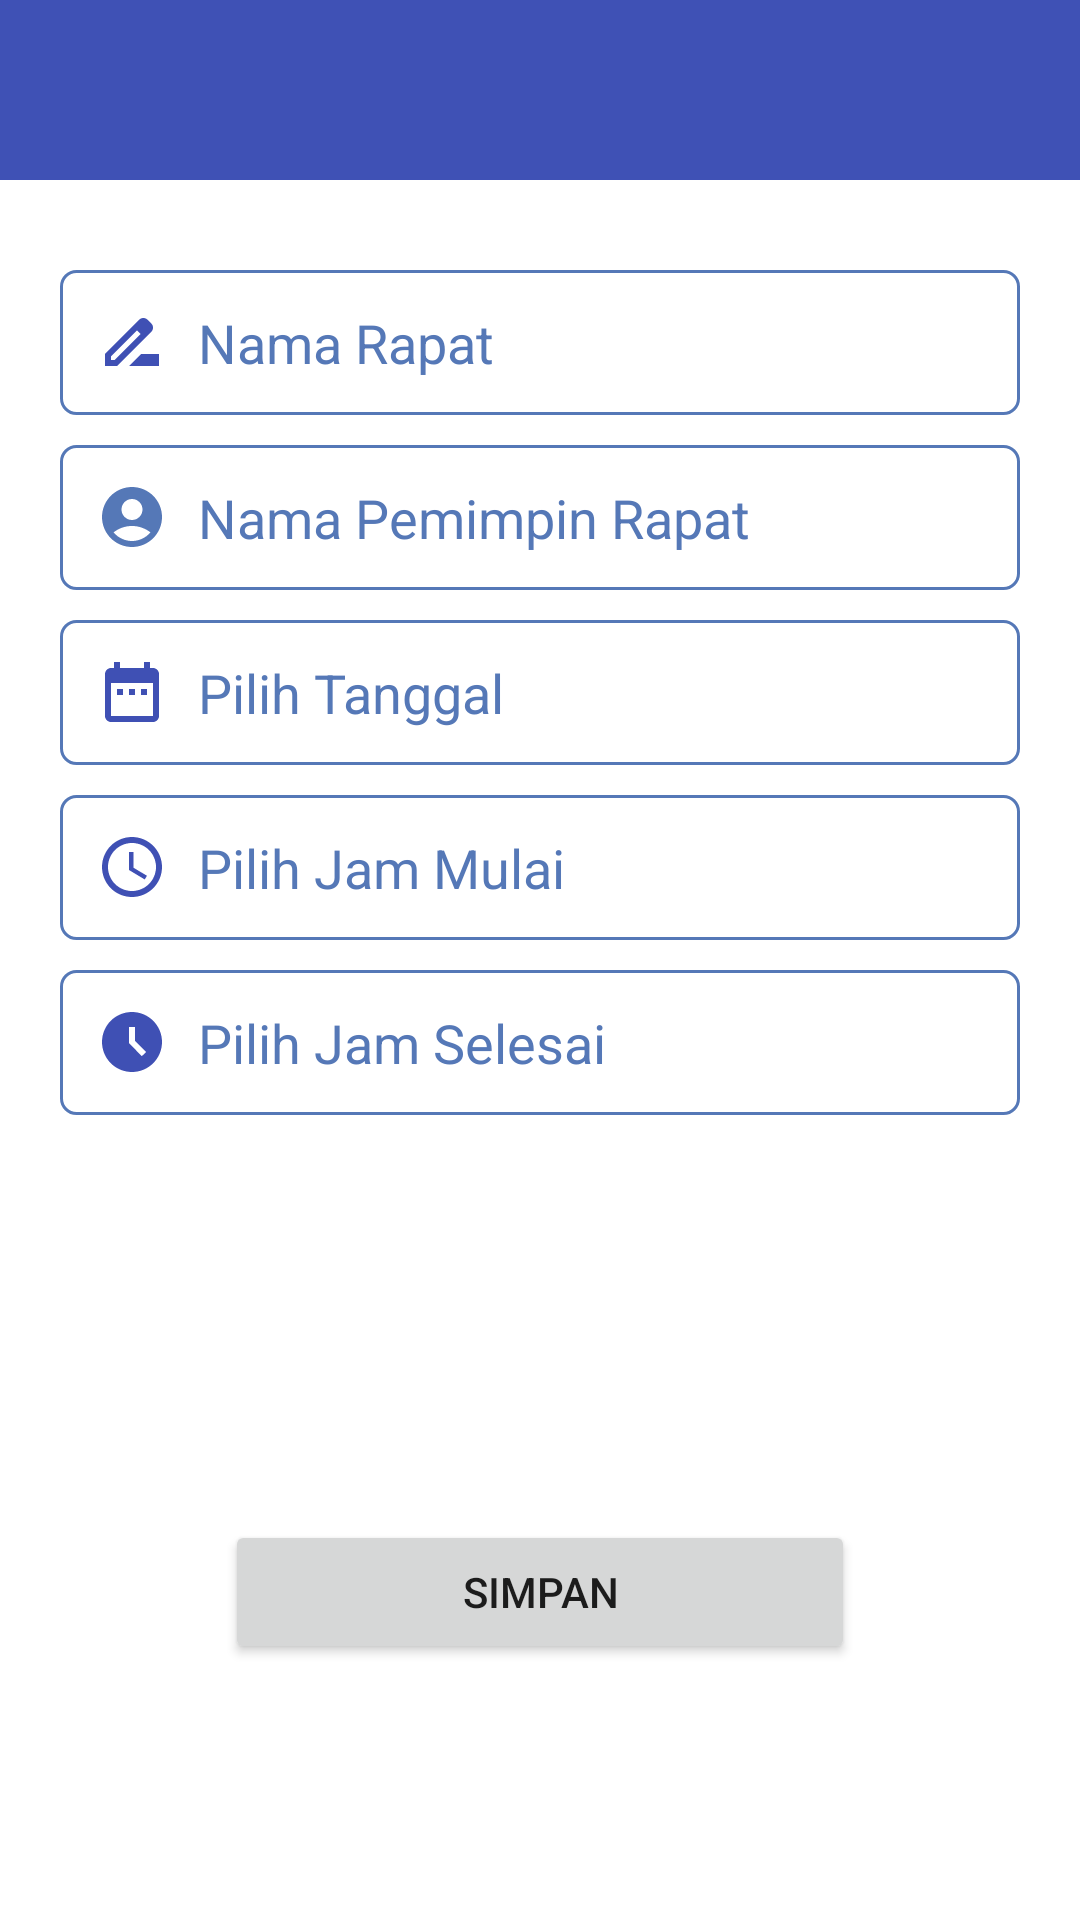

Layout XML and referenced resources for this Android screen:
<!-- AndroidManifest.xml: application theme Theme.AplikasiNotulensiDanAbsensiRapat -->
<!-- res/layout/activity_input_rapat.xml -->
<?xml version="1.0" encoding="utf-8"?>
<LinearLayout xmlns:android="http://schemas.android.com/apk/res/android"
    xmlns:app="http://schemas.android.com/apk/res-auto"
    xmlns:tools="http://schemas.android.com/tools"
    android:layout_width="match_parent"
    android:layout_height="match_parent"
    tools:context=".InputUser"
    android:orientation="vertical">

    <include layout="@layout/menu_absen_toolbar"/>

    <LinearLayout
        android:layout_width="match_parent"
        android:layout_height="wrap_content"
        android:layout_margin="20dp"
        android:orientation="vertical">

        <EditText
            android:id="@+id/editTextTextNameR"
            android:layout_width="match_parent"
            android:layout_height="wrap_content"
            android:layout_marginTop="10sp"
            android:background="@drawable/backgrounnd_edittext"
            android:drawableStart="@drawable/ic_baseline_drive_file_rename_outline_24"
            android:drawablePadding="10dp"
            android:ems="10"
            android:hint="Nama Rapat"
            android:padding="12dp"
            android:textColorHint="@color/outline" />

        <EditText
            android:id="@+id/editTextTextPRapat"
            android:layout_width="match_parent"
            android:layout_height="wrap_content"
            android:layout_marginTop="10sp"
            android:background="@drawable/backgrounnd_edittext"
            android:drawableStart="@drawable/ic_user"
            android:drawablePadding="10dp"
            android:ems="10"
            android:hint="Nama Pemimpin Rapat"
            android:padding="12dp"
            android:textColorHint="@color/outline" />
        <EditText
            android:id="@+id/editTextTextTGL"
            android:layout_width="match_parent"
            android:layout_height="wrap_content"
            android:layout_marginTop="10sp"
            android:background="@drawable/backgrounnd_edittext"
            android:drawableStart="@drawable/ic_baseline_date_range_24"
            android:drawablePadding="10dp"
            android:ems="10"
            android:hint="Pilih Tanggal"
            android:padding="12dp"
            android:textColorHint="@color/outline" />
        <EditText
            android:id="@+id/editTextTextWktMulai"
            android:layout_width="match_parent"
            android:layout_height="wrap_content"
            android:layout_marginTop="10sp"
            android:background="@drawable/backgrounnd_edittext"
            android:drawableStart="@drawable/ic_baseline_access_time_24"
            android:drawablePadding="10dp"
            android:ems="10"
            android:hint="Pilih Jam Mulai"
            android:padding="12dp"
            android:textColorHint="@color/outline" />
        <EditText
            android:id="@+id/editTextTextWktSelesai"
            android:layout_width="match_parent"
            android:layout_height="wrap_content"
            android:layout_marginTop="10sp"
            android:background="@drawable/backgrounnd_edittext"
            android:drawableStart="@drawable/ic_baseline_access_time_filled_24"
            android:drawablePadding="10dp"
            android:ems="10"
            android:hint="Pilih Jam Selesai"
            android:padding="12dp"
            android:textColorHint="@color/outline" />

        <EditText
            android:id="@+id/editTextTextid_rapat"
            android:layout_width="match_parent"
            android:layout_height="wrap_content"
            android:layout_marginTop="10sp"
            android:visibility="gone"
            android:background="@drawable/backgrounnd_edittext"
            android:drawableStart="@drawable/ic_baseline_class_24"
            android:drawablePadding="10dp"
            android:ems="10"
            android:padding="12dp"
            android:textColorHint="@color/outline" />


    </LinearLayout>



    <RelativeLayout
        android:layout_marginTop="30dp"
        android:layout_width="match_parent"
        android:layout_height="match_parent">

        <Button
            android:id="@+id/btn_input_rapat"
            android:layout_width="210dp"
            android:layout_height="wrap_content"
            android:layout_centerInParent="true"
            android:onClick="BtnSimpan"
            android:text="Simpan" />
    </RelativeLayout>

</LinearLayout>
<!-- res/layout/menu_absen_toolbar.xml (included above) -->
<?xml version="1.0" encoding="utf-8"?>
<LinearLayout xmlns:android="http://schemas.android.com/apk/res/android"
    android:layout_width="match_parent"
    android:layout_height="60dp"
    android:orientation="horizontal"
    android:padding="12dp"
    android:background="@color/warna1">
    <LinearLayout
        android:layout_width="match_parent"
        android:layout_height="match_parent"
        android:orientation="horizontal">
        <LinearLayout
            android:layout_width="0dp"
            android:layout_height="match_parent"
            android:layout_weight="1">
            <ImageView
                android:layout_width="42dp"
                android:layout_height="36dp"
                android:onClick="back"
                android:src="@drawable/ic_baseline_arrow_back_24"/>
        </LinearLayout>
        <LinearLayout
            android:layout_width="0dp"
            android:layout_height="match_parent"
            android:layout_weight="4">
        </LinearLayout>
        <LinearLayout
            android:layout_width="0dp"
            android:layout_height="match_parent"
            android:layout_weight="1"/>
    </LinearLayout>
    


</LinearLayout>
<!-- resources referenced by this layout -->
<resources>
  <color name="outline">#5578B7</color>
  <color name="warna1">#3F51B5</color>
  <!-- drawable backgrounnd_edittext (drawable) -->
  <?xml version="1.0" encoding="utf-8"?>
  <selector xmlns:android="http://schemas.android.com/apk/res/android">
  
      <item>
          <shape android:shape="rectangle">
              <corners android:radius="5sp"/>
              <stroke android:color="@color/outline"
                  android:width="1dp"/>
          </shape>
      </item>
  </selector>
  <!-- drawable ic_baseline_access_time_filled_24 (drawable) -->
  <vector android:height="24dp" android:tint="#3F50B4"
      android:viewportHeight="24" android:viewportWidth="24"
      android:width="24dp" xmlns:android="http://schemas.android.com/apk/res/android">
      <path android:fillColor="@android:color/white" android:pathData="M11.99,2C6.47,2 2,6.48 2,12s4.47,10 9.99,10C17.52,22 22,17.52 22,12S17.52,2 11.99,2zM15.29,16.71L11,12.41V7h2v4.59l3.71,3.71L15.29,16.71z"/>
  </vector>
  <!-- drawable ic_baseline_class_24 (drawable) -->
  <vector android:height="24dp" android:tint="#3F50B4"
      android:viewportHeight="24" android:viewportWidth="24"
      android:width="24dp" xmlns:android="http://schemas.android.com/apk/res/android">
      <path android:fillColor="@android:color/white" android:pathData="M18,2H6c-1.1,0 -2,0.9 -2,2v16c0,1.1 0.9,2 2,2h12c1.1,0 2,-0.9 2,-2V4c0,-1.1 -0.9,-2 -2,-2zM6,4h5v8l-2.5,-1.5L6,12V4z"/>
  </vector>
  <!-- drawable ic_baseline_date_range_24 (drawable) -->
  <vector android:height="24dp" android:tint="#3F50B4"
      android:viewportHeight="24" android:viewportWidth="24"
      android:width="24dp" xmlns:android="http://schemas.android.com/apk/res/android">
      <path android:fillColor="@android:color/white" android:pathData="M9,11L7,11v2h2v-2zM13,11h-2v2h2v-2zM17,11h-2v2h2v-2zM19,4h-1L18,2h-2v2L8,4L8,2L6,2v2L5,4c-1.11,0 -1.99,0.9 -1.99,2L3,20c0,1.1 0.89,2 2,2h14c1.1,0 2,-0.9 2,-2L21,6c0,-1.1 -0.9,-2 -2,-2zM19,20L5,20L5,9h14v11z"/>
  </vector>
  <!-- drawable ic_baseline_drive_file_rename_outline_24 (drawable) -->
  <vector android:height="24dp" android:tint="#3F50B4"
      android:viewportHeight="24" android:viewportWidth="24"
      android:width="24dp" xmlns:android="http://schemas.android.com/apk/res/android">
      <path android:fillColor="@android:color/white" android:pathData="M18.41,5.8L17.2,4.59c-0.78,-0.78 -2.05,-0.78 -2.83,0l-2.68,2.68L3,15.96V20h4.04l8.74,-8.74 2.63,-2.63c0.79,-0.78 0.79,-2.05 0,-2.83zM6.21,18H5v-1.21l8.66,-8.66 1.21,1.21L6.21,18zM11,20l4,-4h6v4H11z"/>
  </vector>
  <!-- drawable ic_user (drawable) -->
  <vector android:height="24dp" android:tint="#5578B7"
      android:viewportHeight="24" android:viewportWidth="24"
      android:width="24dp" xmlns:android="http://schemas.android.com/apk/res/android">
      <path android:fillColor="@android:color/white" android:pathData="M12,2C6.48,2 2,6.48 2,12s4.48,10 10,10s10,-4.48 10,-10S17.52,2 12,2zM12,6c1.93,0 3.5,1.57 3.5,3.5S13.93,13 12,13s-3.5,-1.57 -3.5,-3.5S10.07,6 12,6zM12,20c-2.03,0 -4.43,-0.82 -6.14,-2.88C7.55,15.8 9.68,15 12,15s4.45,0.8 6.14,2.12C16.43,19.18 14.03,20 12,20z"/>
  </vector>
  <style name="Theme.AplikasiNotulensiDanAbsensiRapat" parent="Theme.MaterialComponents.DayNight.NoActionBar">
          
          <item name="colorPrimary">@color/purple_500</item>
          <item name="colorPrimaryVariant">@color/purple_700</item>
          <item name="colorOnPrimary">@color/warna2</item>
          
          <item name="colorSecondary">@color/teal_200</item>
          <item name="colorSecondaryVariant">@color/teal_700</item>
          <item name="colorOnSecondary">@color/black</item>
          
          <item name="android:statusBarColor">?attr/colorPrimaryVariant</item>
          
      </style>
  <color name="purple_500">#FF6200EE</color>
  <color name="purple_700">#FF3700B3</color>
  <color name="warna2">#e4ecfb</color>
  <color name="teal_200">#FF03DAC5</color>
  <color name="teal_700">#FF018786</color>
  <color name="black">#FF000000</color>
</resources>
